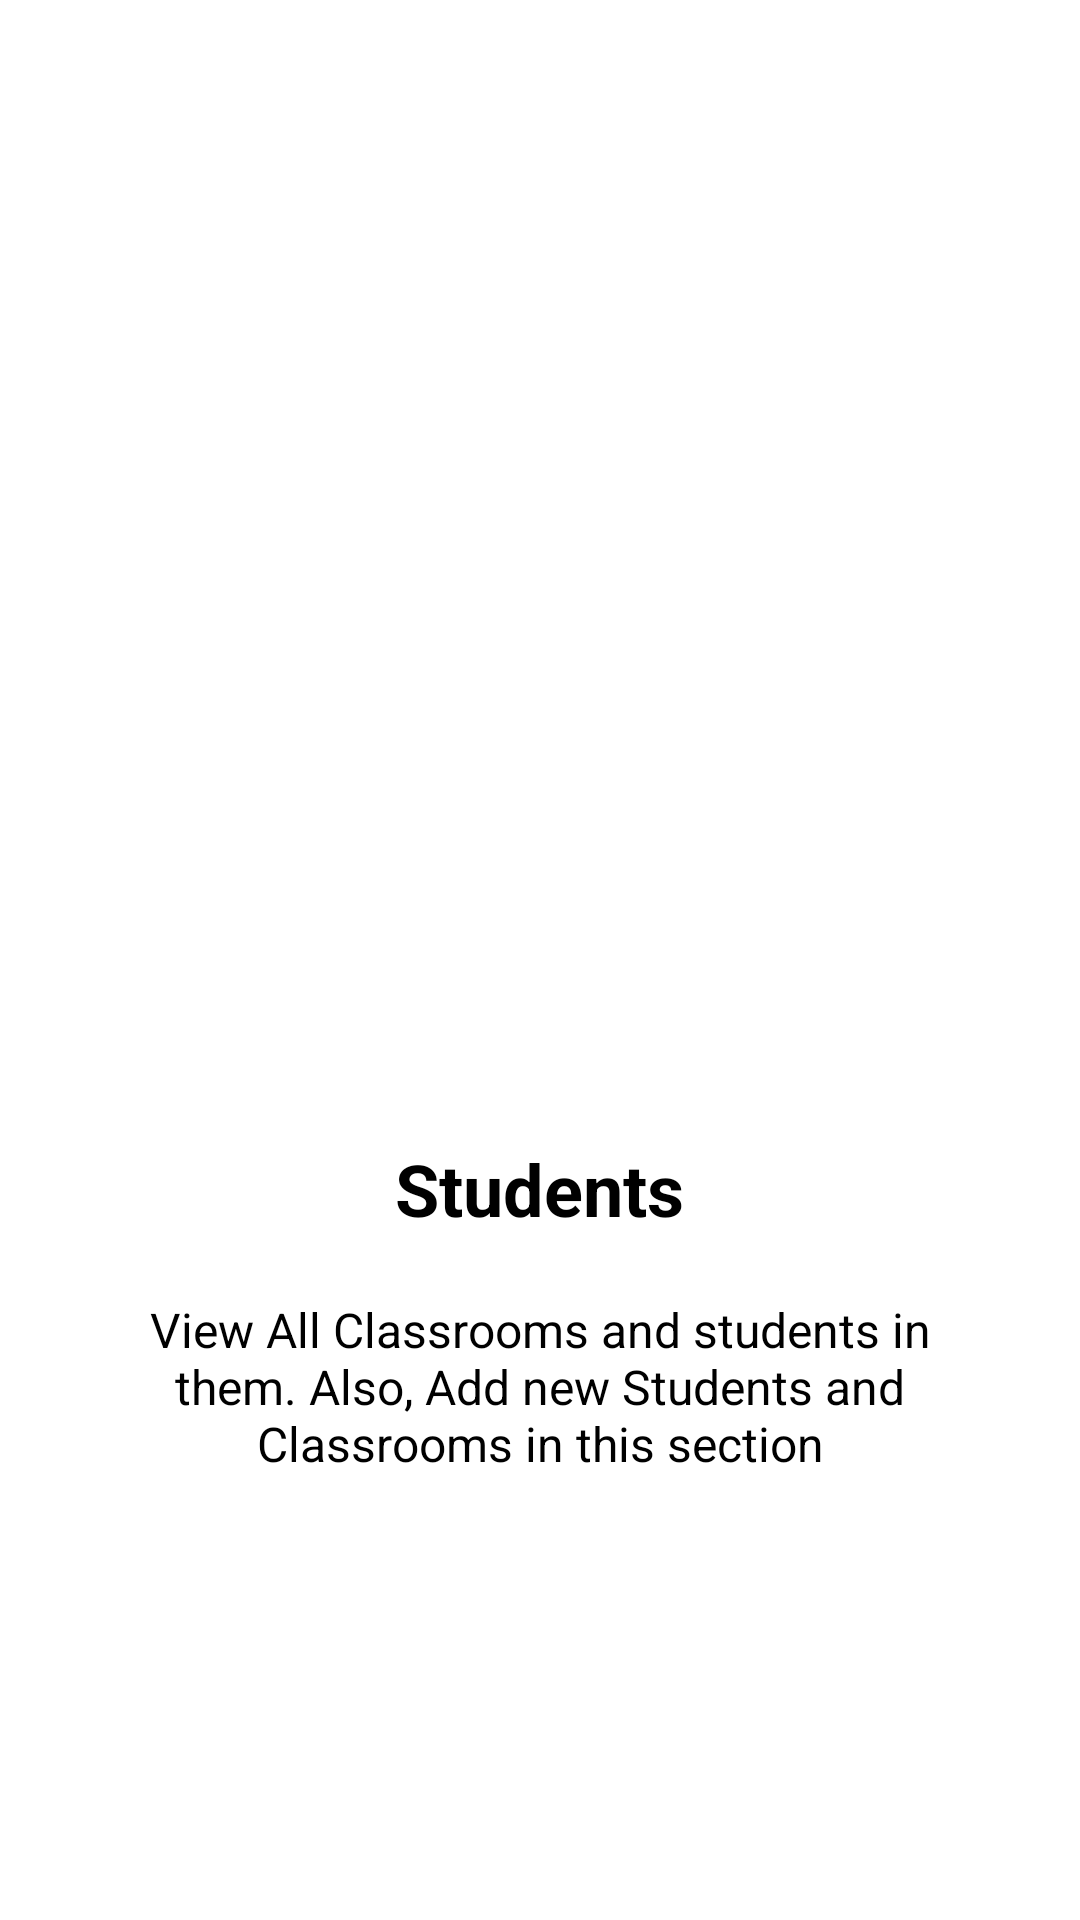

Layout XML and referenced resources for this Android screen:
<!-- AndroidManifest.xml: application theme Theme.AttendanceApp -->
<!-- res/layout/welcome_slide_3.xml -->
<?xml version="1.0" encoding="utf-8"?>
<RelativeLayout xmlns:android="http://schemas.android.com/apk/res/android"
    android:layout_width="match_parent"
    android:layout_height="wrap_content">

    <LinearLayout
        android:layout_marginHorizontal="40dp"
        android:layout_width="wrap_content"
        android:layout_height="wrap_content"
        android:gravity="center_horizontal"
        android:orientation="vertical">

        <ImageView
            android:layout_width="match_parent"
            android:layout_height="@dimen/img_width_height"
            android:src="@drawable/ic_undraw_students" />

        <TextView
            android:layout_width="wrap_content"
            android:layout_height="wrap_content"
            android:text="@string/slide_3_title"
            android:textSize="@dimen/slide_title"
            android:textStyle="bold"
            style="@style/Theme.AttendanceApp.TextView"/>

        <TextView
            android:layout_width="wrap_content"
            android:layout_height="wrap_content"
            android:layout_marginTop="20dp"
            android:text="@string/slide_3_desc"
            android:textAlignment="center"
            android:textSize="@dimen/slide_desc"
            style="@style/Theme.AttendanceApp.TextView" />

    </LinearLayout>
</RelativeLayout>
<!-- resources referenced by this layout -->
<resources>
  <dimen name="img_width_height">380dp</dimen>
  <dimen name="slide_desc">16dp</dimen>
  <dimen name="slide_title">24dp</dimen>
  <string name="slide_3_desc">View All Classrooms and students in them. Also, Add new Students and Classrooms in this section</string>
  <string name="slide_3_title">Students</string>
  <style name="Theme.AttendanceApp.TextView" parent="Widget.AppCompat.TextView">
          <item name="android:textColor">@color/black</item>
      </style>
  <style name="Theme.AttendanceApp" parent="Theme.MaterialComponents.DayNight.NoActionBar">
          
          <item name="colorPrimary">@color/colorPrimary</item>
          <item name="colorPrimaryVariant">@color/colorPrimaryDark</item>
          <item name="colorOnPrimary">@color/black</item>
          
          <item name="colorSecondary">@color/teal_200</item>
          <item name="colorSecondaryVariant">@color/teal_700</item>
          <item name="colorOnSecondary">@color/black</item>
          
          <item name="android:statusBarColor" tools:targetApi="l">?attr/colorPrimaryVariant</item>
          
          <item name="android:textColor">@color/black</item>
      </style>
  <color name="black">#FF000000</color>
  <color name="colorPrimary">#3F51B5</color>
  <color name="colorPrimaryDark">#303F9F</color>
  <color name="teal_200">#FF03DAC5</color>
  <color name="teal_700">#FF018786</color>
</resources>
